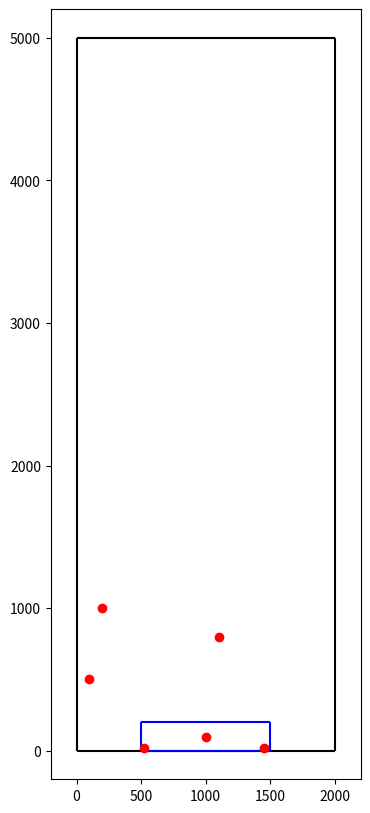

Here is the Python script that generated this plot:
import matplotlib.pyplot as plt

room_width = 2000.0
room_height = 5000.0

stage_width = 1000.0
stage_height = 200.0

stage_bottom_left = [500.0, 0]

musicians = [0, 1, 0]
attendees = [[100,500], [200,1000], [1100,800]]

musician_positions = [[520, 20], [1000,100], [1450,20]]


border = room_width / 10

if room_width >= room_height:
    plt.figure("ICFPC 2023", figsize=(10, 10 * room_height / room_width))
else:    
    plt.figure("ICFPC 2023", figsize=(10 * room_width / room_height, 10))

plt.axis([-border, room_width + border, -border, room_height + border])

def plot_rect(bl, tr, col):
    x0 = bl[0]
    x1 = tr[0]
    y0 = bl[1]
    y1 = tr[1]
    plt.vlines(x = x0, ymin = y0, ymax = y1, colors = col)
    plt.vlines(x = x1, ymin = y0, ymax = y1, colors = col)
    plt.hlines(y = y0, xmin = x0, xmax = x1, colors = col)
    plt.hlines(y = y1, xmin = x0, xmax = x1, colors = col)
    
# room
plot_rect([0,0], [room_width,room_height], "black")

# stage
plot_rect(stage_bottom_left, [stage_bottom_left[0] + stage_width, stage_bottom_left[1] + stage_height], "blue")

# musicians
# TODO: color by instrument?
for p in musician_positions:
    plt.plot([p[0]], [p[1]], "ro")

for p in attendees:
    plt.plot([p[0]], [p[1]], "ro")

plt.show()
